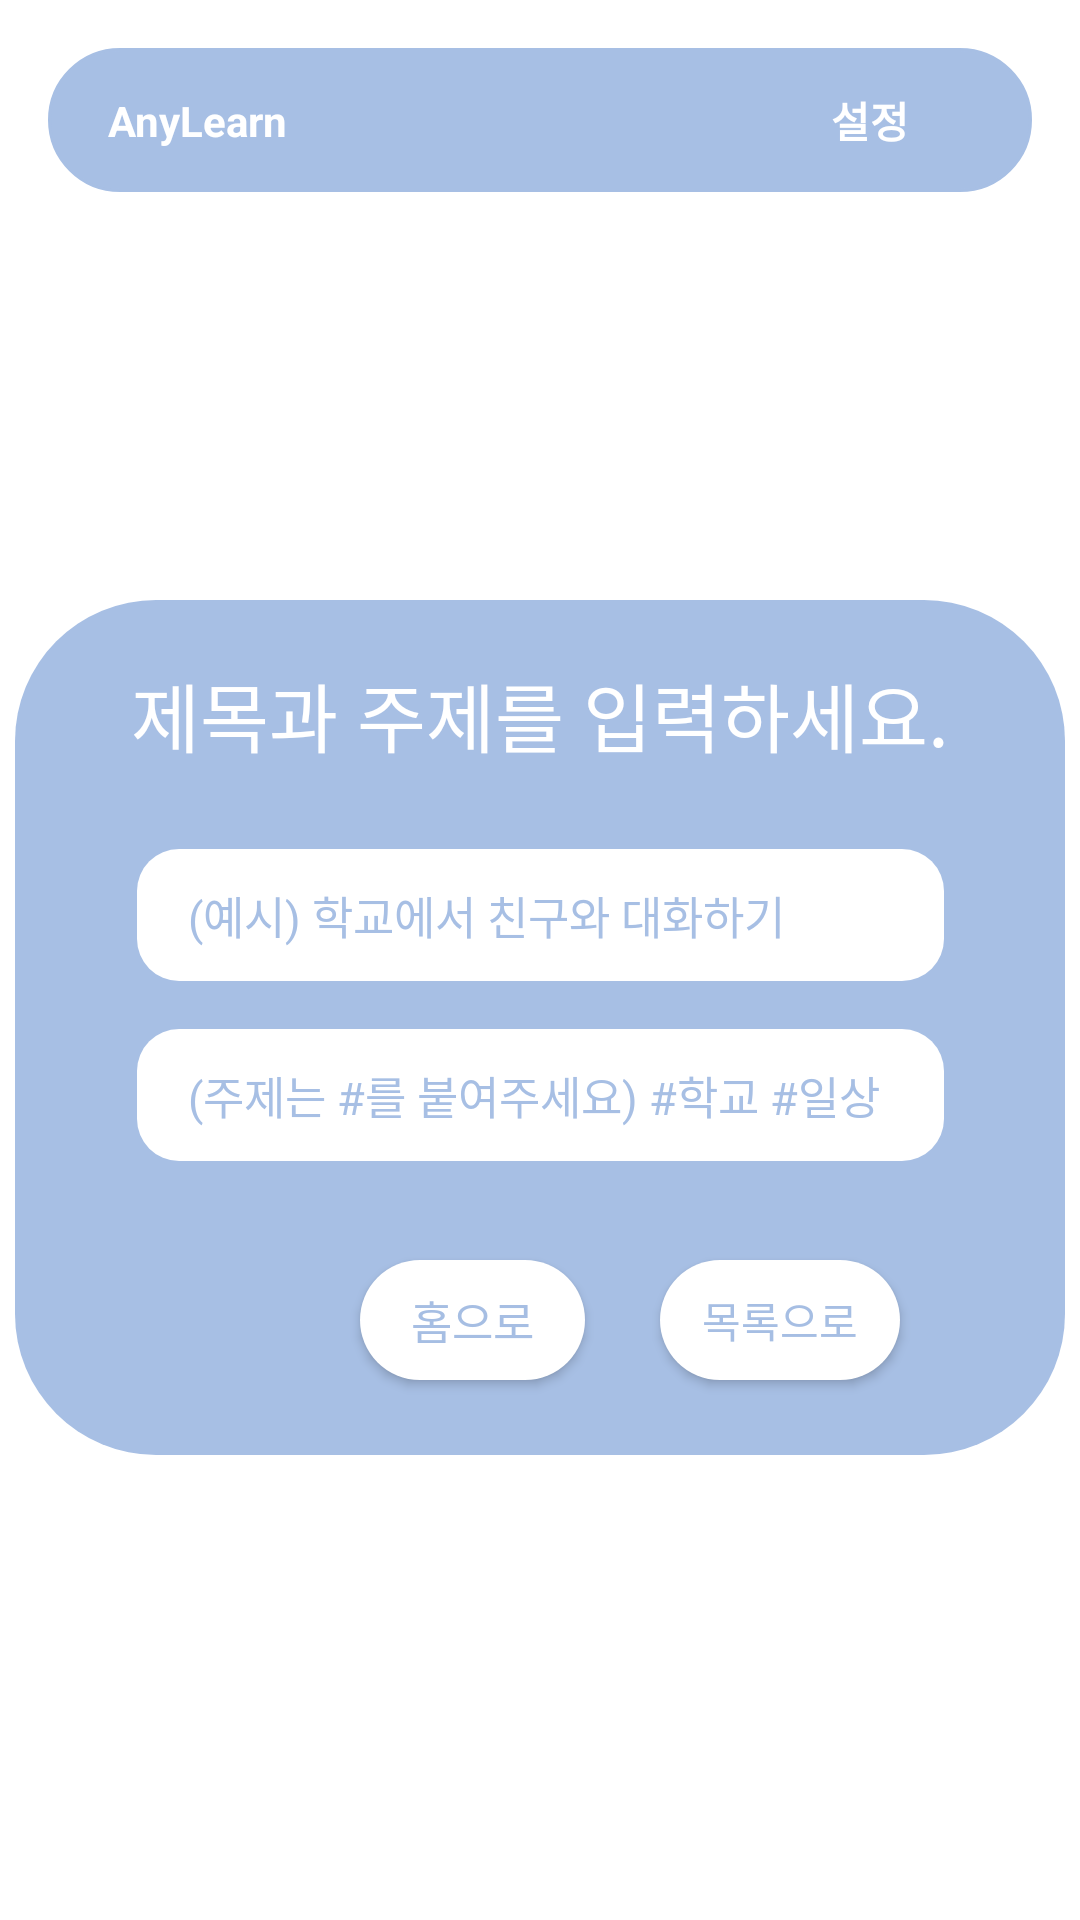

Android layout source for this screen:
<!-- AndroidManifest.xml: application theme Theme.Anylearn2 -->
<!-- res/layout/activity_script_name_input.xml -->
<?xml version="1.0" encoding="utf-8"?>
<androidx.constraintlayout.widget.ConstraintLayout xmlns:android="http://schemas.android.com/apk/res/android"
    xmlns:app="http://schemas.android.com/apk/res-auto"
    android:layout_width="match_parent"
    android:layout_height="match_parent">

    <androidx.constraintlayout.widget.ConstraintLayout
        android:id="@+id/constraintLayout2"
        android:layout_width="match_parent"
        android:layout_height="wrap_content"
        android:layout_marginStart="16dp"
        android:layout_marginTop="16dp"
        android:layout_marginEnd="16dp"
        android:background="@drawable/layout_top_bar"
        android:backgroundTint="#A7BFE4"
        android:orientation="horizontal"
        app:layout_constraintEnd_toEndOf="parent"
        app:layout_constraintStart_toStartOf="parent"
        app:layout_constraintTop_toTopOf="parent">

        <TextView
            android:id="@+id/ScriptNameInputTitle"
            android:layout_width="wrap_content"
            android:layout_height="wrap_content"
            android:layout_marginStart="20dp"
            android:text="AnyLearn"
            android:textColor="#FFFFFF"
            android:textStyle="bold"
            app:layout_constraintBottom_toBottomOf="parent"
            app:layout_constraintStart_toStartOf="parent"
            app:layout_constraintTop_toTopOf="parent" />

        <Button
            android:id="@+id/ScriptNameInputSetting"
            android:layout_width="wrap_content"
            android:layout_height="wrap_content"
            android:layout_marginEnd="10dp"
            android:background="#00ff0000"
            android:text="설정"
            android:textColor="#FFFFFF"
            android:textColorHint="#FFFFFF"
            android:textStyle="bold"
            app:layout_constraintBottom_toBottomOf="parent"
            app:layout_constraintEnd_toEndOf="parent"
            app:layout_constraintHorizontal_bias="1.0"
            app:layout_constraintStart_toEndOf="@+id/ScriptNameInputTitle"
            app:layout_constraintTop_toTopOf="parent" />

    </androidx.constraintlayout.widget.ConstraintLayout>

    <TextView
        android:id="@+id/nameInput_text"
        android:layout_width="350dp"
        android:layout_height="285dp"
        android:layout_marginTop="200dp"
        android:background="@drawable/base_style"
        android:gravity="center_horizontal"
        android:paddingTop="20dp"
        android:text="제목과 주제를 입력하세요."
        android:textColor="#FFFFFF"
        android:textSize="25sp"
        app:layout_constraintEnd_toEndOf="parent"
        app:layout_constraintStart_toStartOf="parent"
        app:layout_constraintTop_toTopOf="parent" />

    <EditText
        android:id="@+id/edit_titleInput"
        android:layout_width="275dp"
        android:layout_height="50dp"
        android:layout_marginTop="280dp"
        android:background="@drawable/edit2_style"
        android:ems="10"
        android:gravity="center_vertical"
        android:hint="(예시) 학교에서 친구와 대화하기"
        android:inputType="textPersonName"
        android:paddingLeft="20dp"
        android:textColorHint="#A7BFE4"
        android:textSize="15dp"
        app:layout_constraintEnd_toEndOf="parent"
        app:layout_constraintStart_toStartOf="parent"
        app:layout_constraintTop_toTopOf="parent" />

    <EditText
        android:id="@+id/edit_subjectInput"
        android:layout_width="275dp"
        android:layout_height="50dp"
        android:layout_marginTop="340dp"
        android:background="@drawable/edit2_style"
        android:ems="10"
        android:gravity="center_vertical"
        android:hint="(주제는 #를 붙여주세요) #학교 #일상"
        android:inputType="textPersonName"
        android:paddingLeft="20dp"
        android:textColorHint="#A7BFE4"
        android:textSize="15dp"
        app:layout_constraintEnd_toEndOf="parent"
        app:layout_constraintStart_toStartOf="parent"
        app:layout_constraintTop_toTopOf="parent" />

    <androidx.appcompat.widget.AppCompatButton
        android:id="@+id/nameInput_home_btn"
        android:layout_width="75dp"
        android:layout_height="40dp"
        android:layout_marginStart="120dp"
        android:layout_marginTop="420dp"
        android:background="@drawable/button2_style"
        android:text="홈으로"
        android:textColor="#A6BEE3"
        android:textSize="15sp"
        app:layout_constraintStart_toStartOf="parent"
        app:layout_constraintTop_toTopOf="parent" />

    <androidx.appcompat.widget.AppCompatButton
        android:id="@+id/nameInput_list_btn"
        android:layout_width="80dp"
        android:layout_height="40dp"
        android:layout_marginStart="220dp"
        android:layout_marginTop="420dp"
        android:background="@drawable/button2_style"
        android:text="목록으로"
        android:textColor="#A6BEE3"
        app:layout_constraintStart_toStartOf="parent"
        app:layout_constraintTop_toTopOf="parent" />

</androidx.constraintlayout.widget.ConstraintLayout>
<!-- resources referenced by this layout -->
<resources>
  <!-- drawable base_style (drawable) -->
  <?xml version="1.0" encoding="utf-8"?>
  <shape xmlns:android="http://schemas.android.com/apk/res/android"
      android:shape="rectangle">
  
      <corners android:radius="47dp" />
  
      <solid android:color="#A7BFE4" />
  
  </shape>
  <!-- drawable button2_style (drawable) -->
  <?xml version="1.0" encoding="utf-8"?>
  <shape xmlns:android="http://schemas.android.com/apk/res/android"
      android:padding="10dp"
      android:shape="rectangle" >
      <solid android:color="#ffffff" />
      <corners android:radius="47dp" />
  
      <size
          android:width="120dp"
          android:height="20dp" />
  </shape>
  <!-- drawable edit2_style (drawable) -->
  <?xml version="1.0" encoding="utf-8"?>
  <layer-list xmlns:android="http://schemas.android.com/apk/res/android">
  
  
      <item android:top = "3dp"
          android:right= "3dp"
          android:left="3dp"
          android:bottom="3dp">
  
          <shape android:shape="rectangle">
              <solid android:color="#ffffff" />
              <corners android:radius="14dp" />
          </shape>
  
      </item>
  
  </layer-list>
  <!-- drawable layout_top_bar (drawable) -->
  <?xml version="1.0" encoding="utf-8"?>
      <shape xmlns:android="http://schemas.android.com/apk/res/android">
          <solid android:color="#A7BFE4" /> 
          <stroke
              android:width="1dp"
              android:color="#A7BFE4" /> 
          <corners android:radius="25dp" /> 
      </shape>
  <style name="Theme.Anylearn2" parent="Theme.MaterialComponents.DayNight.DarkActionBar">
          
          <item name="colorPrimary">#A7BFE4</item>
          <item name="colorPrimaryVariant">@color/purple_700</item>
          <item name="colorOnPrimary">@color/white</item>
          
          <item name="colorSecondary">@color/teal_200</item>
          <item name="colorSecondaryVariant">@color/teal_700</item>
          <item name="colorOnSecondary">@color/black</item>
          
          <item name="android:statusBarColor">?attr/colorPrimaryVariant</item>
          
      </style>
  <!-- not gathered from this repository: default colours our renderer supplied (Android Studio template values) -->
  <color name="purple_700">#FF3700B3</color>
  <color name="teal_200">#FF03DAC5</color>
  <color name="teal_700">#FF018786</color>
  <color name="black">#FF000000</color>
  <color name="white">#FFFFFFFF</color>
</resources>
